Run: headless pygame with SDL's dummy video driver; simulated clock (each Clock.tick advances the game by its frame time, no real sleeping); random seed 0; keys injected as events and as key.get_pressed() state; mouse plan: one left click at the window centre at the start of phase 2, then a move to the lower-right quarter at the start of phase 3.
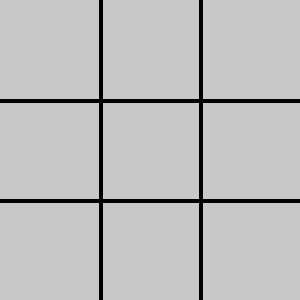
Frame 1 of 4 · flips 1–60 · no input
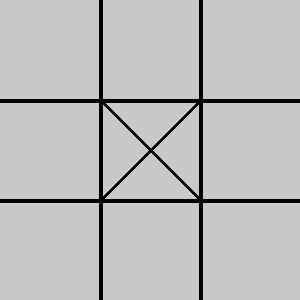
Frame 2 of 4 · flips 61–180 · clicked the window centre · tapped SPACE, RETURN · held RIGHT (→), D
Frame 3 of 4 · flips 181–300 · moved the mouse to the lower-right quarter · held DOWN (↓), S · screen unchanged from frame 2, image omitted
Frame 4 of 4 · flips 301–420 · held LEFT (←), A, UP (↑), W · screen unchanged from frame 3, image omitted

The pygame program that drew these frames:

import pygame
import sys

# Initialize Pygame
pygame.init()

# Set up the window
WIDTH, HEIGHT = 300, 300
WHITE = (255, 255, 255)
LINE_COLOR = (0, 0, 0)
BG_COLOR = (200, 200, 200)
LINE_WIDTH = 4
ROWS, COLS = 3, 3
SQUARE_SIZE = WIDTH // COLS

win = pygame.display.set_mode((WIDTH, HEIGHT))
pygame.display.set_caption("Tic Tac Toe")

# Initialize game variables
board = [['' for _ in range(COLS)] for _ in range(ROWS)]
player_turn = 'X'
game_over = False

# Function to draw the grid lines
def draw_grid():
    for i in range(1, ROWS):
        pygame.draw.line(win, LINE_COLOR, (0, i * SQUARE_SIZE), (WIDTH, i * SQUARE_SIZE), LINE_WIDTH)
    for i in range(1, COLS):
        pygame.draw.line(win, LINE_COLOR, (i * SQUARE_SIZE, 0), (i * SQUARE_SIZE, HEIGHT), LINE_WIDTH)

# Function to draw X's and O's on the board
def draw_board():
    for row in range(ROWS):
        for col in range(COLS):
            if board[row][col] == 'X':
                pygame.draw.line(win, LINE_COLOR, (col * SQUARE_SIZE, row * SQUARE_SIZE), ((col + 1) * SQUARE_SIZE, (row + 1) * SQUARE_SIZE), LINE_WIDTH)
                pygame.draw.line(win, LINE_COLOR, ((col + 1) * SQUARE_SIZE, row * SQUARE_SIZE), (col * SQUARE_SIZE, (row + 1) * SQUARE_SIZE), LINE_WIDTH)
            elif board[row][col] == 'O':
                pygame.draw.circle(win, LINE_COLOR, (col * SQUARE_SIZE + SQUARE_SIZE // 2, row * SQUARE_SIZE + SQUARE_SIZE // 2), SQUARE_SIZE // 2 - LINE_WIDTH, LINE_WIDTH)

# Function to check if a player has won
def check_win(player):
    for row in range(ROWS):
        if all(board[row][col] == player for col in range(COLS)):
            return True
    for col in range(COLS):
        if all(board[row][col] == player for row in range(ROWS)):
            return True
    if all(board[i][i] == player for i in range(ROWS)):
        return True
    if all(board[i][ROWS - i - 1] == player for i in range(ROWS)):
        return True
    return False

# Main game loop
while not game_over:
    win.fill(BG_COLOR)
    draw_grid()
    draw_board()

    for event in pygame.event.get():
        if event.type == pygame.QUIT:
            pygame.quit()
            sys.exit()

        if event.type == pygame.MOUSEBUTTONDOWN and not game_over:
            mouseX, mouseY = pygame.mouse.get_pos()
            clicked_row = mouseY // SQUARE_SIZE
            clicked_col = mouseX // SQUARE_SIZE

            if board[clicked_row][clicked_col] == '':
                board[clicked_row][clicked_col] = player_turn
                if check_win(player_turn):
                    print(f'{player_turn} wins!')
                    game_over = True
                elif all(board[i][j] != '' for i in range(ROWS) for j in range(COLS)):
                    print("It's a draw!")
                    game_over = True
                else:
                    player_turn = 'O' if player_turn == 'X' else 'X'

    pygame.display.update()
